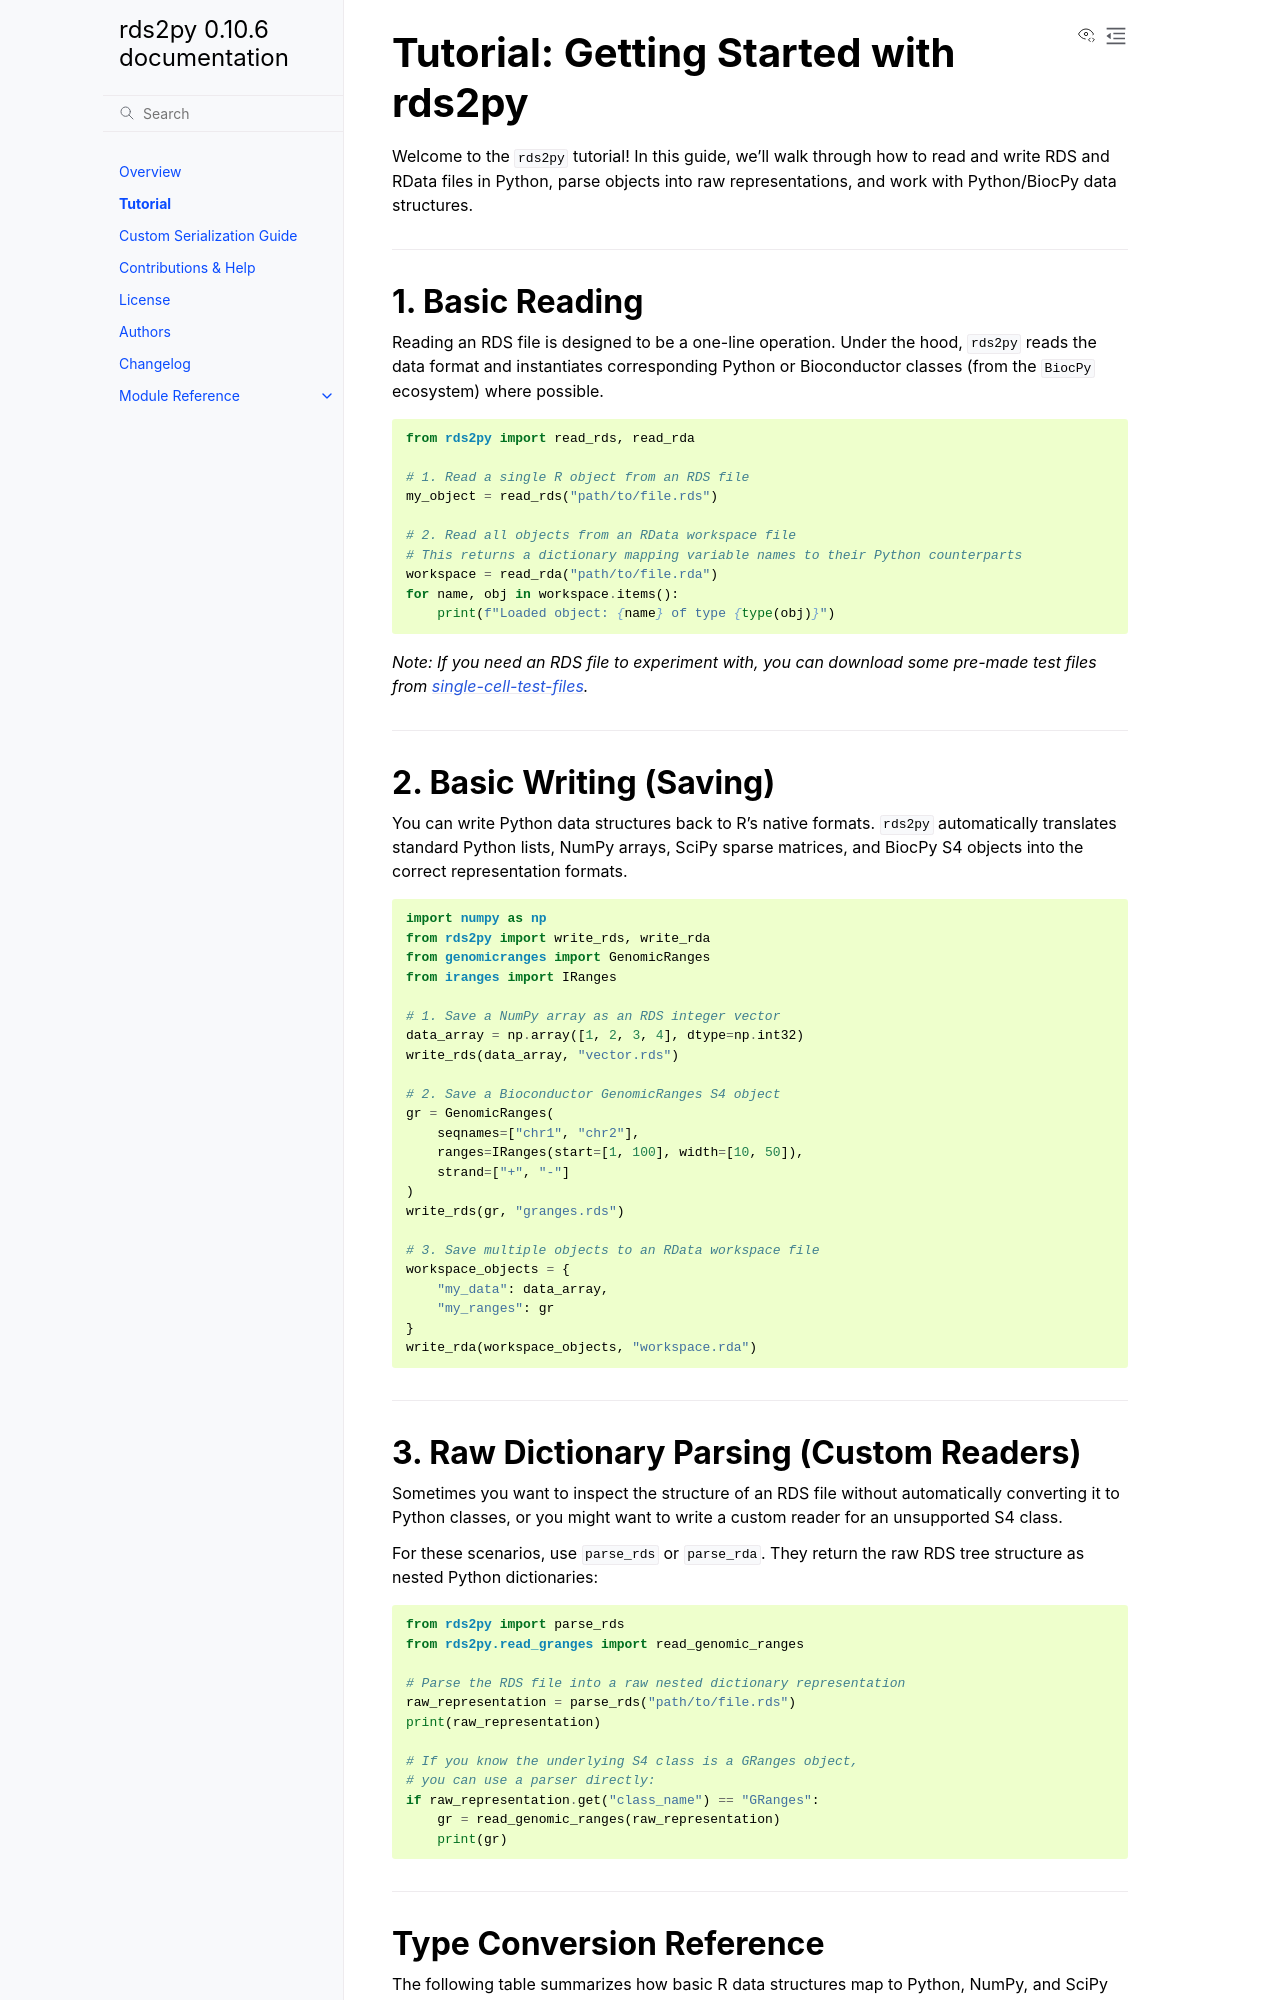

repository: BiocPy/rds2py · page: tutorial.html · generator: sphinx

# Tutorial: Getting Started with rds2py

Welcome to the `rds2py` tutorial! In this guide, we'll walk through how to read and write RDS and RData files in Python, parse objects into raw representations, and work with Python/BiocPy data structures.

---

## 1. Basic Reading

Reading an RDS file is designed to be a one-line operation. Under the hood, `rds2py` reads the data format and instantiates corresponding Python or Bioconductor classes (from the `BiocPy` ecosystem) where possible.

```python
from rds2py import read_rds, read_rda

# 1. Read a single R object from an RDS file
my_object = read_rds("path/to/file.rds")

# 2. Read all objects from an RData workspace file
# This returns a dictionary mapping variable names to their Python counterparts
workspace = read_rda("path/to/file.rda")
for name, obj in workspace.items():
    print(f"Loaded object: {name} of type {type(obj)}")
```

*Note: If you need an RDS file to experiment with, you can download some pre-made test files from [single-cell-test-files](https://github.com/jkanche/random-test-files/releases).*

---

## 2. Basic Writing (Saving)

You can write Python data structures back to R's native formats. `rds2py` automatically translates standard Python lists, NumPy arrays, SciPy sparse matrices, and BiocPy S4 objects into the correct representation formats.

```python
import numpy as np
from rds2py import write_rds, write_rda
from genomicranges import GenomicRanges
from iranges import IRanges

# 1. Save a NumPy array as an RDS integer vector
data_array = np.array([1, 2, 3, 4], dtype=np.int32)
write_rds(data_array, "vector.rds")

# 2. Save a Bioconductor GenomicRanges S4 object
gr = GenomicRanges(
    seqnames=["chr1", "chr2"],
    ranges=IRanges(start=[1, 100], width=[10, 50]),
    strand=["+", "-"]
)
write_rds(gr, "granges.rds")

# 3. Save multiple objects to an RData workspace file
workspace_objects = {
    "my_data": data_array,
    "my_ranges": gr
}
write_rda(workspace_objects, "workspace.rda")
```

---

## 3. Raw Dictionary Parsing (Custom Readers)

Sometimes you want to inspect the structure of an RDS file without automatically converting it to Python classes, or you might want to write a custom reader for an unsupported S4 class.

For these scenarios, use `parse_rds` or `parse_rda`. They return the raw RDS tree structure as nested Python dictionaries:

```python
from rds2py import parse_rds
from rds2py.read_granges import read_genomic_ranges

# Parse the RDS file into a raw nested dictionary representation
raw_representation = parse_rds("path/to/file.rds")
print(raw_representation)

# If you know the underlying S4 class is a GRanges object,
# you can use a parser directly:
if raw_representation.get("class_name") == "GRanges":
    gr = read_genomic_ranges(raw_representation)
    print(gr)
```

---
